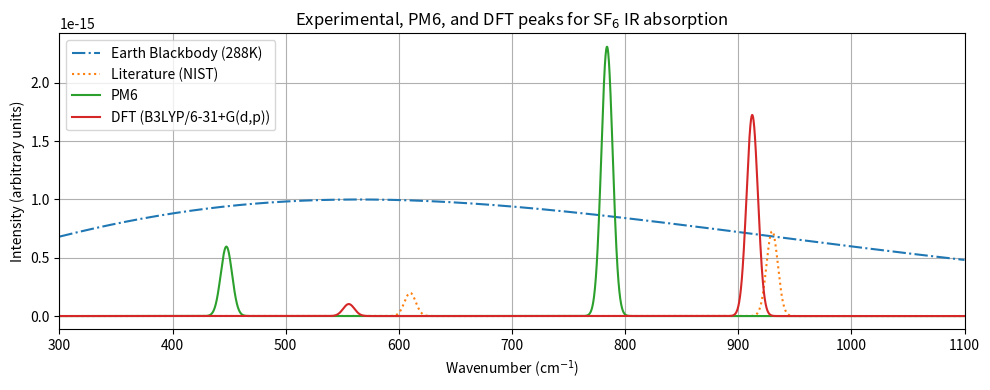

This chart was generated by the following Python code:
import numpy as np
import matplotlib.pyplot as plt

# Physical constants and grid
h = 6.62607015e-34; c = 2.99792458e8; k = 1.380649e-23; T = 288.0; NA = 6.02214076e23
nu = np.linspace(300, 1100, 4000); nu_m = nu * 100

# Earth blackbody (normalized)
B = (2 * h * c**2 * nu_m**3) / (np.exp(h*c*nu_m/(k*T)) - 1)
B_norm = (B / B.max())/(10**(15))

# Experimental
exp_freqs = np.array([610, 930])
exp_ints = np.array([150.0, 550.0])

# PM6 (high and low T1u)
pm6_freqs = np.array([246.7826, 447.5975, 784.0157])
pm6_ints = np.array([0.0018+0.0245+0.0016, 148.7534+144.9454+156.1385, 638.5079+565.6045+539.9526])  # average of triplet intensities

# DFT full 15 modes
dft_freqs = np.array([312.6252, 470.6098, 555.7781, 611.5526, 708.7802, 912.3799])
dft_ints = np.array([0, 0, 3*25.8842, 0, 0, 3*434.1006]) 

# Conversion
conv = 1e7 / NA; sigma = 5.0

def build_spectrum(freqs, ints):
    S = ints * conv
    spec = np.zeros_like(nu)
    for f, Si in zip(freqs, S):
        spec += (Si / (sigma * np.sqrt(2*np.pi))) * np.exp(-0.5*((nu-f)/sigma)**2)
    return spec

xsec_exp = build_spectrum(exp_freqs, exp_ints)
xsec_pm6 = build_spectrum(pm6_freqs, pm6_ints)
xsec_dft = build_spectrum(dft_freqs, dft_ints)

# Plot
plt.figure(figsize=(10,4))
plt.plot(nu, B_norm,   '-.', label='Earth Blackbody (288K)')
plt.plot(nu, xsec_exp, ':', label='Literature (NIST)')
plt.plot(nu, xsec_pm6, label='PM6')
plt.plot(nu, xsec_dft, label='DFT (B3LYP/6-31+G(d,p))')

plt.xlim(300, 1100)
plt.xlabel('Wavenumber (cm$^{-1}$)')
plt.ylabel('Intensity (arbitrary units)')
plt.title('Experimental, PM6, and DFT peaks for SF$_{6}$ IR absorption')
plt.legend()
plt.grid()
plt.tight_layout()
plt.show()
